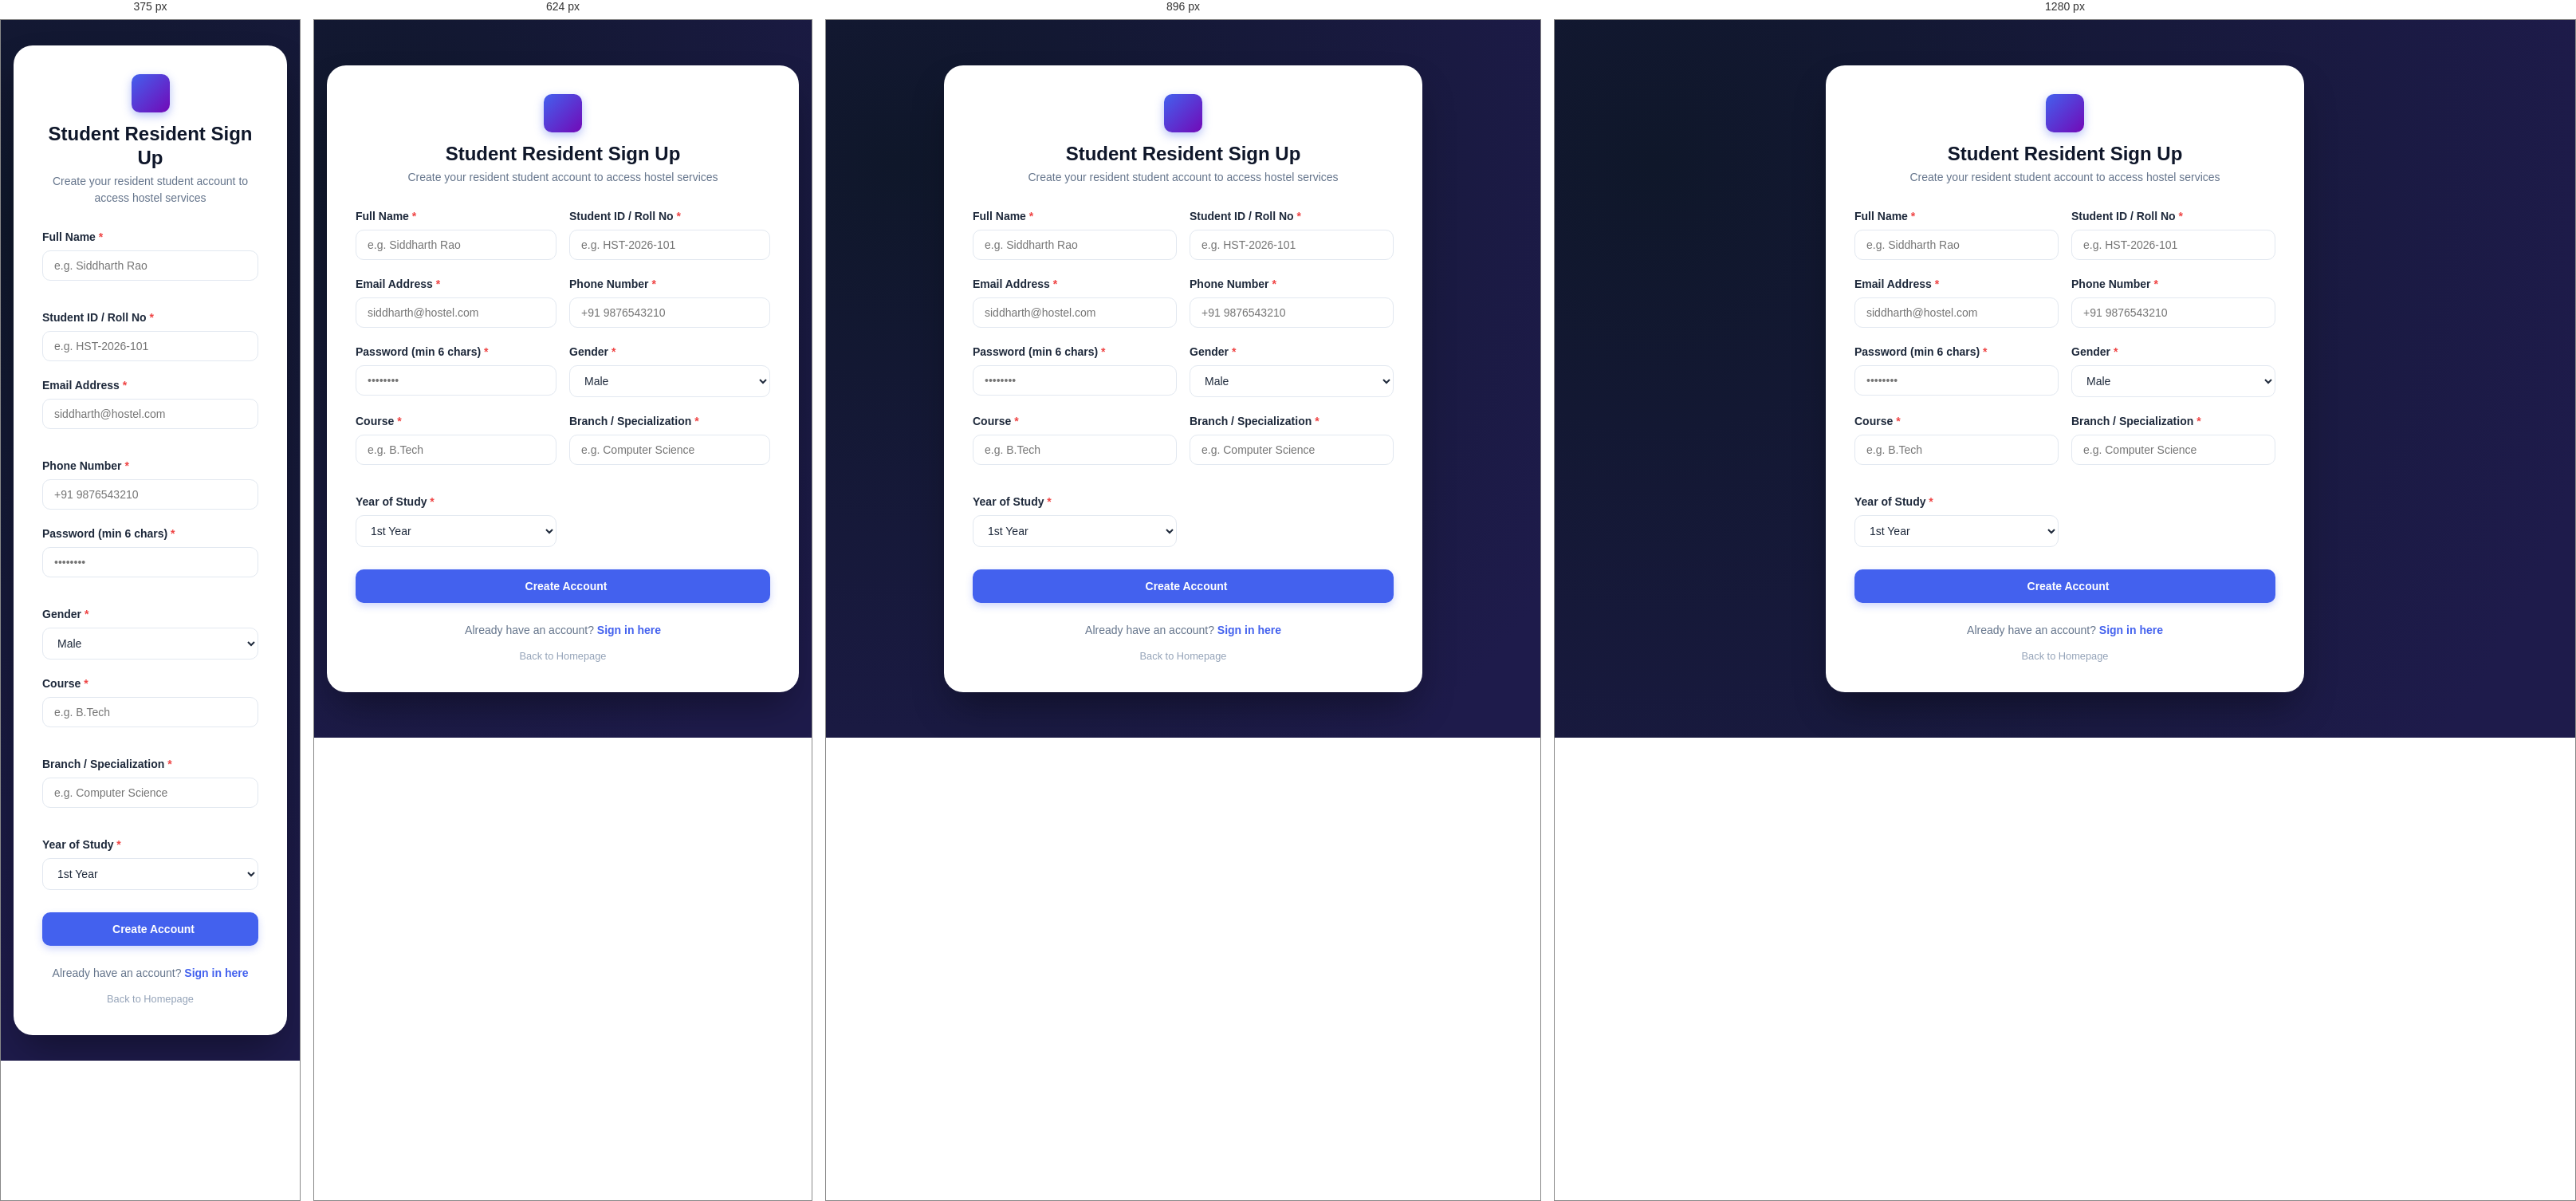
Rendered at 375 px, 624 px, 896 px and 1280 px, left to right.

<!-- file: register.html -->
<!DOCTYPE html>
<html lang="en">
<head>
  <meta charset="UTF-8">
  <meta name="viewport" content="width=device-width, initial-scale=1.0">
  <title>Student Registration - Hostel Management System</title>
  <meta name="description" content="Register as a new student resident in the hostel system.">

  <!-- Font Awesome -->
  <link rel="stylesheet" href="https://cdnjs.cloudflare.com/ajax/libs/font-awesome/6.5.1/css/all.min.css">

  <!-- Stylesheets -->
  <link rel="stylesheet" href="/css/style.css">
  <link rel="stylesheet" href="/css/responsive.css">

  <style>
    .auth-page {
      min-height: 100vh;
      display: flex;
      align-items: center;
      justify-content: center;
      background: radial-gradient(circle at 10% 20%, rgb(15, 23, 42) 0%, rgb(30, 27, 75) 90%);
      padding: 2rem 1rem;
    }
    .register-card {
      background: #ffffff;
      border-radius: var(--radius-xl);
      box-shadow: 0 25px 50px -12px rgba(0, 0, 0, 0.4);
      width: 100%;
      max-width: 600px;
      padding: 2.25rem;
    }
    .auth-header {
      text-align: center;
      margin-bottom: 1.75rem;
    }
    .auth-logo {
      width: 48px;
      height: 48px;
      background: linear-gradient(135deg, #4361ee, #7209b7);
      border-radius: var(--radius-md);
      display: inline-flex;
      align-items: center;
      justify-content: center;
      color: #ffffff;
      font-size: 1.5rem;
      margin-bottom: 0.75rem;
      box-shadow: 0 4px 12px rgba(67, 97, 238, 0.4);
    }
  </style>
</head>
<body class="auth-page">

  <div class="register-card">
    <div class="auth-header">
      <div class="auth-logo">
        <i class="fa-solid fa-hotel"></i>
      </div>
      <h2 style="font-size: 1.5rem; color: #0f172a;">Student Resident Sign Up</h2>
      <p style="color: var(--text-muted); font-size: 0.875rem; margin-top: 0.25rem;">Create your resident student account to access hostel services</p>
    </div>

    <form id="register-form" onsubmit="handleRegister(event)">
      <div class="form-row">
        <div class="form-group">
          <label class="form-label" for="reg-name">Full Name <span class="req">*</span></label>
          <input type="text" id="reg-name" name="name" class="form-control" placeholder="e.g. Siddharth Rao" required>
        </div>

        <div class="form-group">
          <label class="form-label" for="reg-roll">Student ID / Roll No <span class="req">*</span></label>
          <input type="text" id="reg-roll" name="studentId" class="form-control" placeholder="e.g. HST-2026-101" required>
        </div>
      </div>

      <div class="form-row">
        <div class="form-group">
          <label class="form-label" for="reg-email">Email Address <span class="req">*</span></label>
          <input type="email" id="reg-email" name="email" class="form-control" placeholder="siddharth@hostel.com" required>
        </div>

        <div class="form-group">
          <label class="form-label" for="reg-phone">Phone Number <span class="req">*</span></label>
          <input type="tel" id="reg-phone" name="phone" class="form-control" placeholder="+91 9876543210" required>
        </div>
      </div>

      <div class="form-row">
        <div class="form-group">
          <label class="form-label" for="reg-password">Password (min 6 chars) <span class="req">*</span></label>
          <input type="password" id="reg-password" name="password" minlength="6" class="form-control" placeholder="••••••••" required>
        </div>

        <div class="form-group">
          <label class="form-label" for="reg-gender">Gender <span class="req">*</span></label>
          <select id="reg-gender" name="gender" class="form-select" required>
            <option value="Male">Male</option>
            <option value="Female">Female</option>
            <option value="Other">Other</option>
          </select>
        </div>
      </div>

      <div class="form-row">
        <div class="form-group">
          <label class="form-label" for="reg-course">Course <span class="req">*</span></label>
          <input type="text" id="reg-course" name="course" class="form-control" placeholder="e.g. B.Tech" required>
        </div>

        <div class="form-group">
          <label class="form-label" for="reg-branch">Branch / Specialization <span class="req">*</span></label>
          <input type="text" id="reg-branch" name="branch" class="form-control" placeholder="e.g. Computer Science" required>
        </div>

        <div class="form-group">
          <label class="form-label" for="reg-year">Year of Study <span class="req">*</span></label>
          <select id="reg-year" name="year" class="form-select" required>
            <option value="1st Year">1st Year</option>
            <option value="2nd Year">2nd Year</option>
            <option value="3rd Year">3rd Year</option>
            <option value="4th Year">4th Year</option>
            <option value="Postgraduate">Postgraduate</option>
          </select>
        </div>
      </div>

      <button type="submit" id="register-btn" class="btn btn-primary" style="width:100%; margin-top:0.5rem; padding:0.75rem;">
        <i class="fa-solid fa-user-plus"></i> Create Account
      </button>
    </form>

    <div style="text-align:center; margin-top:1.5rem; font-size:0.875rem; color:var(--text-muted);">
      Already have an account? <a href="/login.html" style="font-weight:600;">Sign in here</a>
    </div>

    <div style="text-align:center; margin-top:0.75rem; font-size:0.8rem;">
      <a href="/" style="color:var(--text-light);"><i class="fa-solid fa-arrow-left"></i> Back to Homepage</a>
    </div>
  </div>

  <!-- Scripts -->
  <script src="/js/api.js"></script>
  <script src="/js/auth.js"></script>
  <script>
    document.addEventListener('DOMContentLoaded', () => {
      redirectIfLoggedIn();
    });
  </script>
</body>
</html>


/* @media block from css/responsive.css */
@media (max-width: 1024px) {
  .sidebar {
    transform: translateX(-100%);
  }

  .sidebar.mobile-open {
    transform: translateX(0);
    box-shadow: var(--shadow-xl);
  }

  .main-wrapper {
    margin-left: 0;
  }

  .mobile-toggle-btn {
    display: inline-flex;
  }

  .sidebar-backdrop {
    position: fixed;
    top: 0;
    left: 0;
    right: 0;
    bottom: 0;
    background: rgba(15, 23, 42, 0.5);
    backdrop-filter: blur(2px);
    z-index: 999;
    opacity: 0;
    visibility: hidden;
    transition: var(--transition-normal);
  }

  .sidebar-backdrop.active {
    opacity: 1;
    visibility: visible;
  }

  .content-body {
    padding: 1.5rem;
  }

  .charts-grid {
    grid-template-columns: 1fr;
  }
}

/* @media block from css/responsive.css */
@media (max-width: 768px) {
  .top-navbar {
    padding: 0 1rem;
    height: 60px;
  }

  .content-body {
    padding: 1rem;
  }

  .stats-grid {
    grid-template-columns: 1fr 1fr;
    gap: 0.75rem;
  }

  .stat-card {
    padding: 1rem;
  }

  .stat-value {
    font-size: 1.35rem;
  }

  .stat-icon-box {
    width: 40px;
    height: 40px;
    font-size: 1rem;
  }

  .action-bar {
    flex-direction: column;
    align-items: stretch;
    padding: 0.875rem;
  }

  .search-filter-group {
    flex-direction: column;
    align-items: stretch;
  }

  .search-input-wrapper {
    width: 100%;
  }

  .filter-select {
    width: 100%;
  }

  .btn {
    width: 100%;
  }

  .table th, .table td {
    padding: 0.625rem 0.75rem;
  }

  .modal-container {
    max-width: 95vw;
    margin: 0.5rem;
  }

  .modal-body {
    padding: 1rem;
  }

  .modal-footer {
    padding: 1rem;
    flex-direction: column-reverse;
  }

  .modal-footer .btn {
    width: 100%;
  }
}

/* @media block from css/responsive.css */
@media (max-width: 480px) {
  .stats-grid {
    grid-template-columns: 1fr;
  }

  .page-title {
    font-size: 1.1rem;
  }

  .notices-list, .rooms-grid {
    grid-template-columns: 1fr;
  }
}